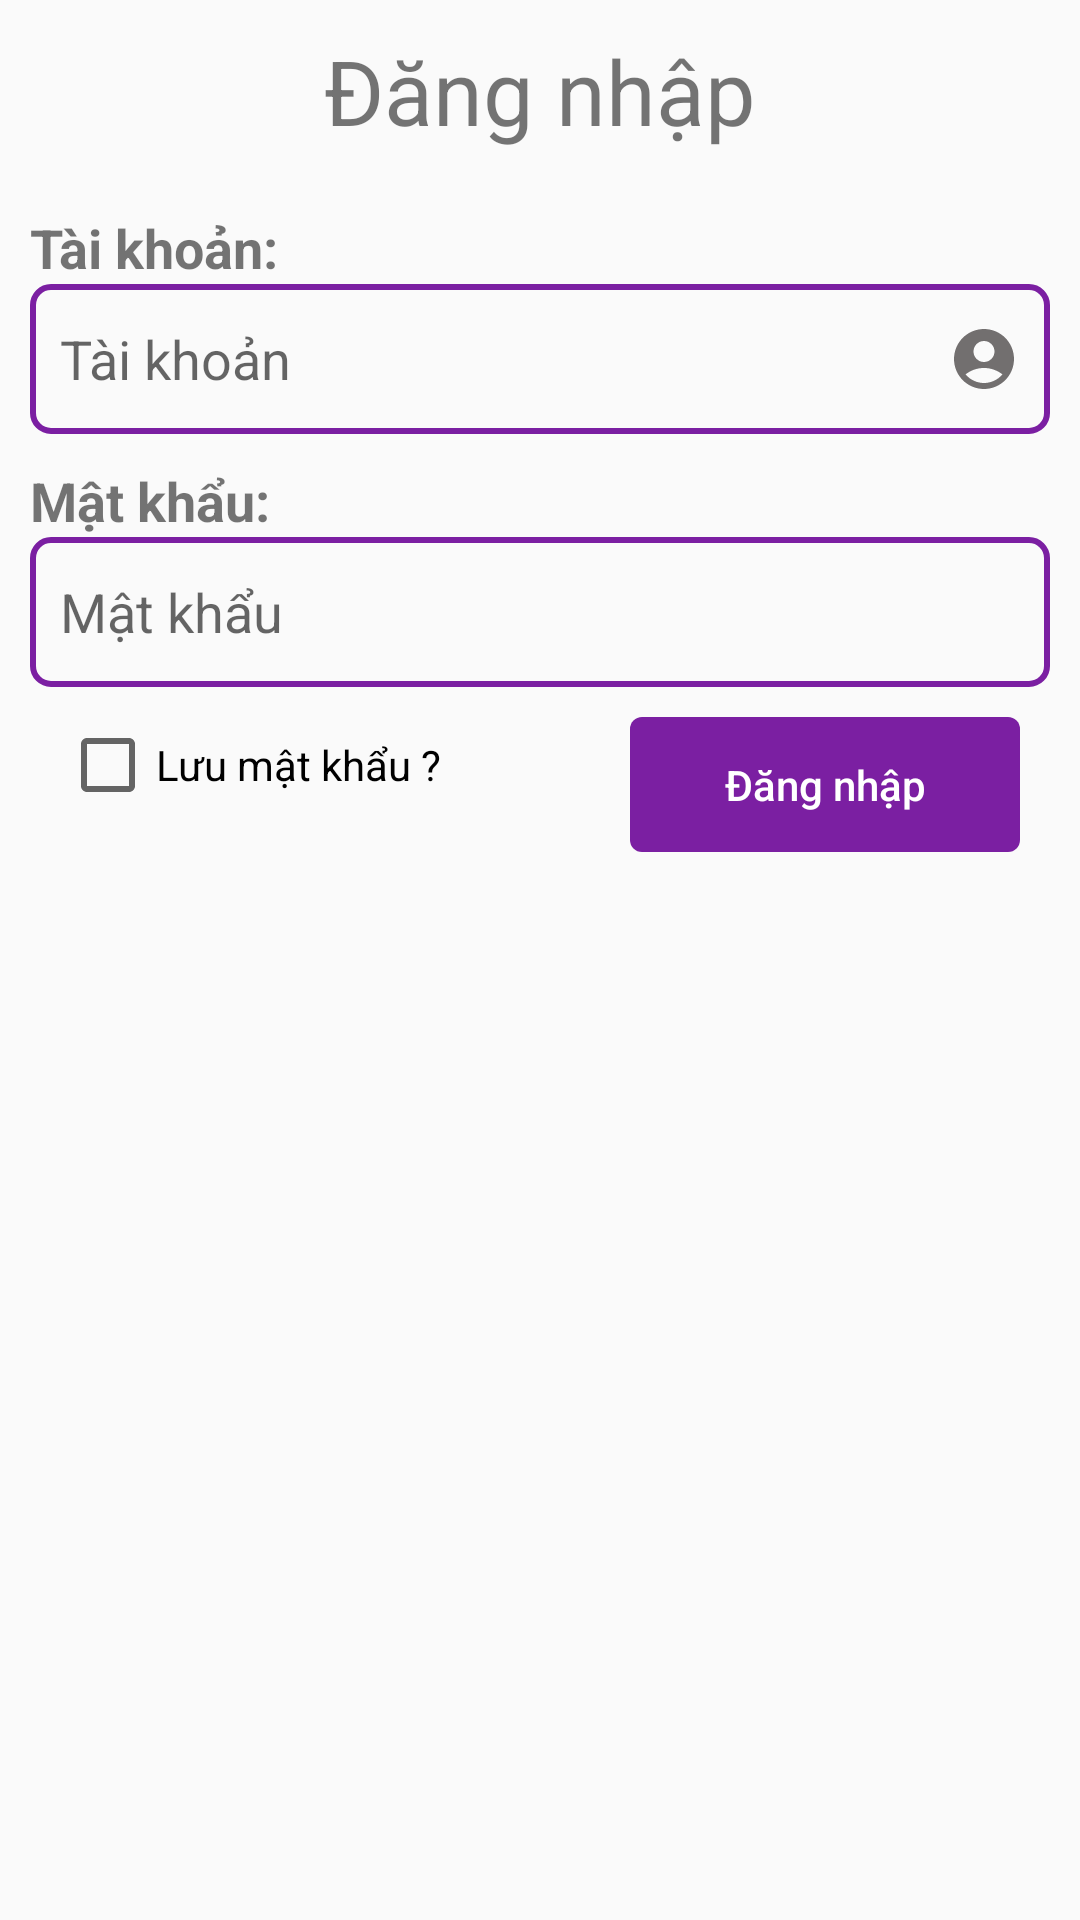

Android layout source for this screen:
<!-- AndroidManifest.xml: application theme Theme.Manhdqph20768_Assignment_DuAnMau -->
<!-- res/layout/fragment_login_.xml -->
<?xml version="1.0" encoding="utf-8"?>
<LinearLayout xmlns:android="http://schemas.android.com/apk/res/android"
    android:layout_width="match_parent"
    android:layout_height="wrap_content"
    android:orientation="vertical"
    android:padding="10dp">
    <TextView
        android:layout_width="match_parent"
        android:layout_height="wrap_content"
        android:text="Đăng nhập"
        android:textSize="30sp"
        android:gravity="center"
        />
    <TextView
        android:layout_marginTop="20dp"
        android:layout_width="match_parent"
        android:layout_height="wrap_content"
        android:text="Tài khoản: "
        android:textSize="18sp"
        android:textStyle="bold"
        />
    <EditText
        android:id="@+id/edt_tk_login"
        android:layout_width="match_parent"
        android:layout_height="50dp"
        android:hint="Tài khoản"
        android:paddingStart="10dp"
        android:paddingEnd="10dp"
        android:drawableEnd="@drawable/ic_account"
        android:background="@drawable/custom_edt"
        />
    <TextView
        android:layout_width="match_parent"
        android:layout_height="wrap_content"
        android:text="Mật khẩu: "
        android:textSize="18sp"
        android:textStyle="bold"
        android:layout_marginTop="10dp"
        />
    <RelativeLayout
        android:layout_width="match_parent"
        android:layout_height="wrap_content">

        <EditText
            android:id="@+id/edt_mk_login"
            android:layout_width="match_parent"
            android:layout_height="50dp"
            android:background="@drawable/custom_edt"
            android:hint="Mật khẩu"
            android:inputType="textPassword"
            android:paddingStart="10dp" />

        <ImageView
            android:id="@+id/img_showpass_login"
            android:layout_width="30dp"
            android:layout_height="30dp"
            android:layout_alignParentEnd="true"
            android:layout_centerVertical="true"
            android:layout_marginEnd="10dp"
            android:src="@drawable/ic_eye_off" />

    </RelativeLayout>
    <RelativeLayout
        android:layout_width="match_parent"
        android:layout_height="wrap_content"
        android:padding="10dp">
        <CheckBox
            android:layout_width="wrap_content"
            android:layout_height="wrap_content"
            android:text="Lưu mật khẩu ?"
            android:id="@+id/ckb_luumatkhau"/>
        <Button
            android:id="@+id/btn_dangnhap_login"
            android:layout_width="130dp"
            android:layout_height="45dp"
            android:layout_alignParentEnd="true"
            android:background="@drawable/custom_btn"
            android:text="Đăng nhập"
            android:textAllCaps="false"
            android:textColor="@color/white" />
    </RelativeLayout>
</LinearLayout>
<!-- resources referenced by this layout -->
<resources>
  <!-- drawable custom_btn (drawable) -->
  <?xml version="1.0" encoding="utf-8"?>
  <shape xmlns:android="http://schemas.android.com/apk/res/android">
      <solid android:color="#7B1FA2"/>
      <corners android:radius="4dp"/>
  </shape>
  <!-- drawable custom_edt (drawable) -->
  <?xml version="1.0" encoding="utf-8"?>
  <shape xmlns:android="http://schemas.android.com/apk/res/android">
      <stroke android:color="#7B1FA2"
          android:width="2dp"/>
      <corners android:radius="6dp"/>
  </shape>
  <!-- drawable ic_account (drawable) -->
  <vector android:height="24dp" android:tint="#726F6F"
      android:viewportHeight="24" android:viewportWidth="24"
      android:width="24dp" xmlns:android="http://schemas.android.com/apk/res/android">
      <path android:fillColor="@android:color/white" android:pathData="M12,2C6.48,2 2,6.48 2,12s4.48,10 10,10s10,-4.48 10,-10S17.52,2 12,2zM12,6c1.93,0 3.5,1.57 3.5,3.5S13.93,13 12,13s-3.5,-1.57 -3.5,-3.5S10.07,6 12,6zM12,20c-2.03,0 -4.43,-0.82 -6.14,-2.88C7.55,15.8 9.68,15 12,15s4.45,0.8 6.14,2.12C16.43,19.18 14.03,20 12,20z"/>
  </vector>
  <style name="Theme.Manhdqph20768_Assignment_DuAnMau" parent="Theme.AppCompat.DayNight.NoActionBar">
          
          <item name="colorPrimary">@color/purple_500</item>
          <item name="colorPrimaryVariant">@color/purple_700</item>
          <item name="colorOnPrimary">@color/white</item>
          
          <item name="colorSecondary">@color/teal_200</item>
          <item name="colorSecondaryVariant">@color/teal_700</item>
          <item name="colorOnSecondary">@color/black</item>
          
          <item name="android:statusBarColor" tools:targetApi="l">?attr/colorPrimaryVariant</item>
          
      </style>
  <!-- not gathered from this repository: default colours our renderer supplied (Android Studio template values) -->
  <color name="purple_500">#FF6200EE</color>
  <color name="purple_700">#FF3700B3</color>
  <color name="teal_200">#FF03DAC5</color>
  <color name="teal_700">#FF018786</color>
  <color name="black">#FF000000</color>
  <color name="white">#FFFFFFFF</color>
</resources>
